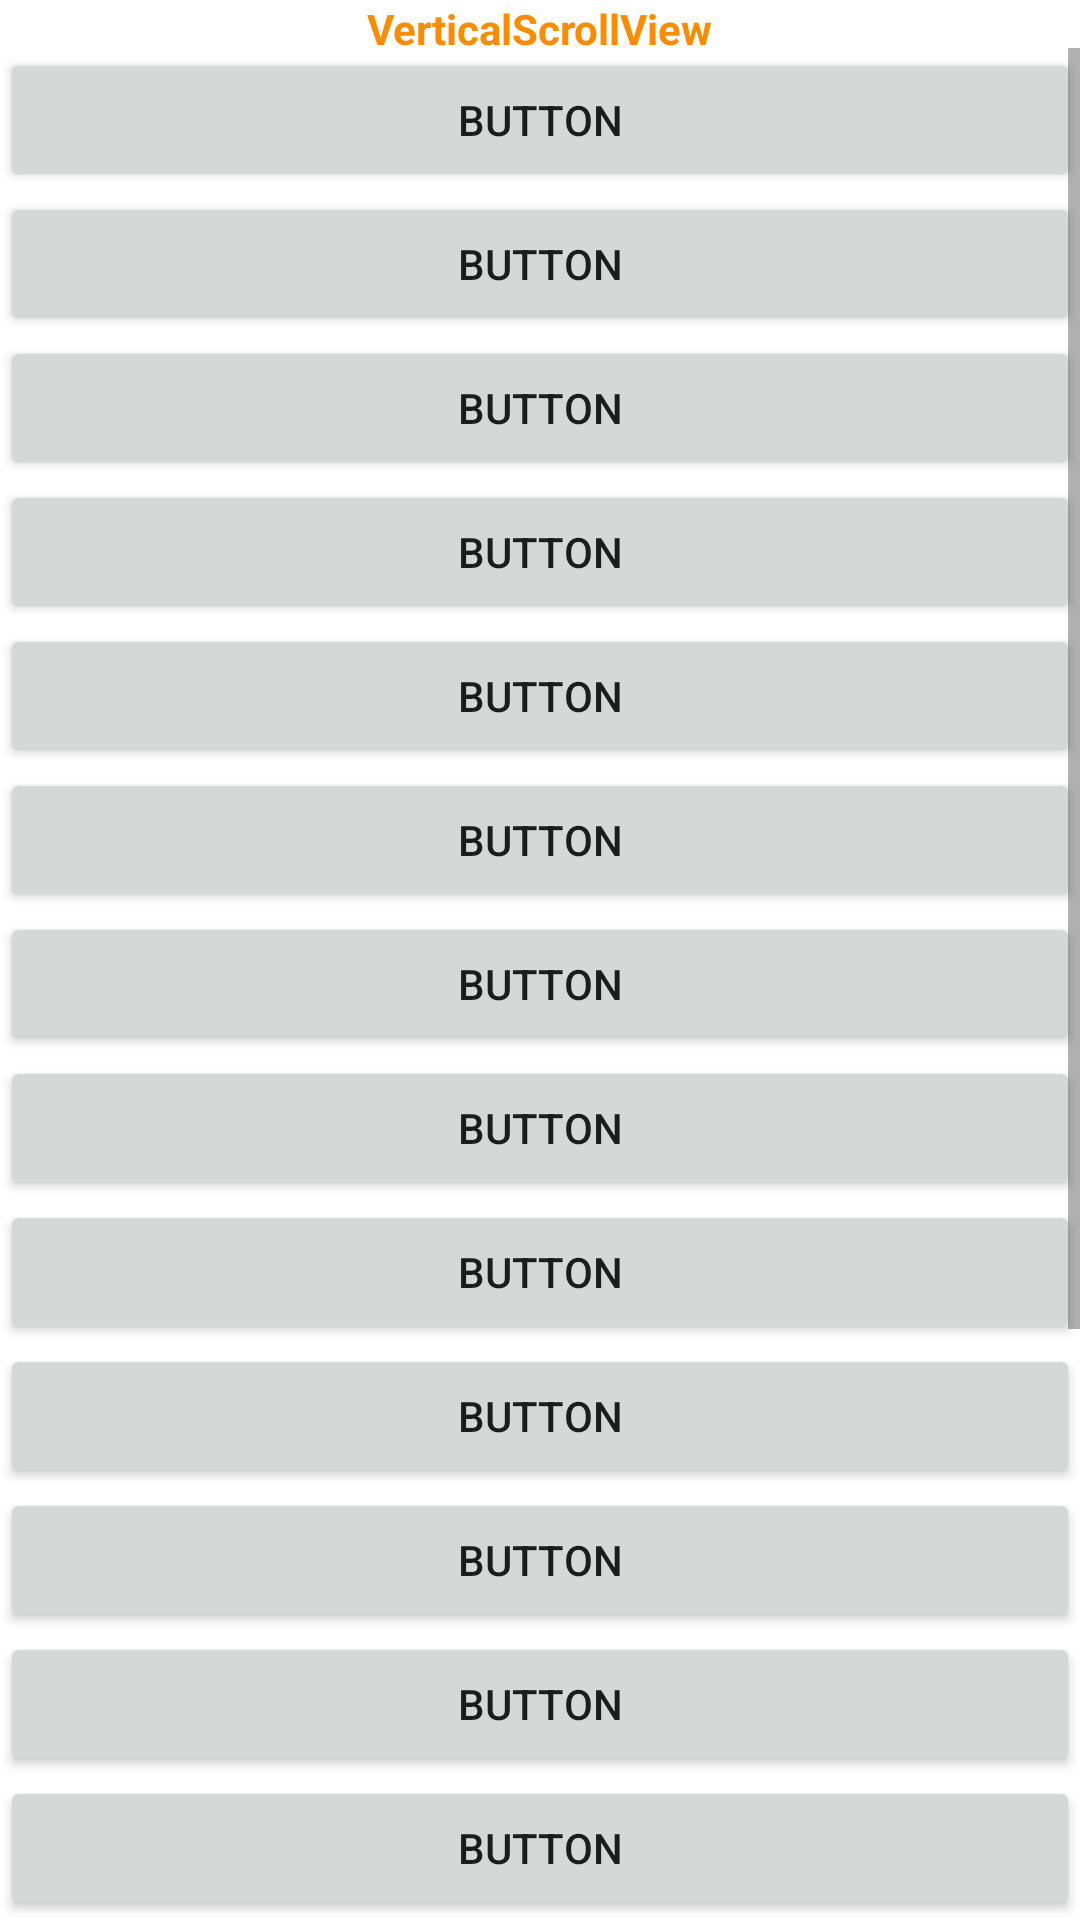

Reconstruct the res/layout file that produces this screen, plus the resources it refers to.
<!-- AndroidManifest.xml: application theme Theme.AndoridWidgets -->
<!-- res/layout/activity_vertical_scroll_view.xml -->
<?xml version="1.0" encoding="utf-8"?>
<androidx.constraintlayout.widget.ConstraintLayout xmlns:android="http://schemas.android.com/apk/res/android"
    xmlns:app="http://schemas.android.com/apk/res-auto"
    xmlns:tools="http://schemas.android.com/tools"
    android:layout_width="match_parent"
    android:layout_height="match_parent"
    tools:context=".VerticalScrollViewActivity">

    <TextView
        android:id="@+id/textView2"
        android:layout_width="wrap_content"
        android:layout_height="wrap_content"
        android:text="VerticalScrollView"
        android:textColor="#FB8C00"
        android:textStyle="bold"
        app:layout_constraintEnd_toEndOf="parent"
        app:layout_constraintStart_toStartOf="parent"
        app:layout_constraintTop_toTopOf="parent" />

    <ScrollView
        android:layout_width="match_parent"
        android:layout_height="match_parent"
        android:layout_marginTop="16dp"
        app:layout_constraintBottom_toBottomOf="parent"
        app:layout_constraintEnd_toEndOf="parent"
        app:layout_constraintStart_toStartOf="parent"
        app:layout_constraintTop_toTopOf="@+id/textView2">

        <LinearLayout
            android:layout_width="match_parent"
            android:layout_height="wrap_content"
            android:orientation="vertical">

            <Button
                android:id="@+id/button13"
                android:layout_width="match_parent"
                android:layout_height="wrap_content"
                android:text="Button" />

            <Button
                android:id="@+id/button14"
                android:layout_width="match_parent"
                android:layout_height="wrap_content"
                android:text="Button" />

            <Button
                android:id="@+id/button15"
                android:layout_width="match_parent"
                android:layout_height="wrap_content"
                android:text="Button" />

            <Button
                android:id="@+id/button16"
                android:layout_width="match_parent"
                android:layout_height="wrap_content"
                android:text="Button" />

            <Button
                android:id="@+id/button17"
                android:layout_width="match_parent"
                android:layout_height="wrap_content"
                android:text="Button" />

            <Button
                android:id="@+id/button18"
                android:layout_width="match_parent"
                android:layout_height="wrap_content"
                android:text="Button" />

            <Button
                android:id="@+id/button19"
                android:layout_width="match_parent"
                android:layout_height="wrap_content"
                android:text="Button" />

            <Button
                android:id="@+id/button20"
                android:layout_width="match_parent"
                android:layout_height="wrap_content"
                android:text="Button" />

            <Button
                android:id="@+id/button21"
                android:layout_width="match_parent"
                android:layout_height="wrap_content"
                android:text="Button" />

            <Button
                android:id="@+id/button22"
                android:layout_width="match_parent"
                android:layout_height="wrap_content"
                android:text="Button" />

            <Button
                android:id="@+id/button23"
                android:layout_width="match_parent"
                android:layout_height="wrap_content"
                android:text="Button" />

            <Button
                android:id="@+id/button24"
                android:layout_width="match_parent"
                android:layout_height="wrap_content"
                android:text="Button" />

            <Button
                android:id="@+id/button25"
                android:layout_width="match_parent"
                android:layout_height="wrap_content"
                android:text="Button" />

            <Button
                android:id="@+id/button26"
                android:layout_width="match_parent"
                android:layout_height="wrap_content"
                android:text="Button" />

            <Button
                android:id="@+id/button27"
                android:layout_width="match_parent"
                android:layout_height="wrap_content"
                android:text="Button" />

            <Button
                android:id="@+id/button28"
                android:layout_width="match_parent"
                android:layout_height="wrap_content"
                android:text="Button" />

            <Button
                android:id="@+id/button29"
                android:layout_width="match_parent"
                android:layout_height="wrap_content"
                android:text="Button" />

            <Button
                android:id="@+id/button30"
                android:layout_width="match_parent"
                android:layout_height="wrap_content"
                android:text="Button" />

            <Button
                android:id="@+id/button31"
                android:layout_width="match_parent"
                android:layout_height="wrap_content"
                android:text="Button" />
        </LinearLayout>
    </ScrollView>

</androidx.constraintlayout.widget.ConstraintLayout>
<!-- resources referenced by this layout -->
<resources>
  <style name="Theme.AndoridWidgets" parent="Theme.MaterialComponents.DayNight.DarkActionBar">
          
          <item name="colorPrimary">@color/purple_500</item>
          <item name="colorPrimaryVariant">@color/purple_700</item>
          <item name="colorOnPrimary">@color/white</item>
          
          <item name="colorSecondary">@color/teal_200</item>
          <item name="colorSecondaryVariant">@color/teal_700</item>
          <item name="colorOnSecondary">@color/black</item>
          
          <item name="android:statusBarColor">?attr/colorPrimaryVariant</item>
          
      </style>
  <color name="purple_500">#FF6200EE</color>
  <color name="purple_700">#FF3700B3</color>
  <color name="white">#FFFFFFFF</color>
  <color name="teal_200">#FFF74C8B</color>
  <color name="teal_700">#FF018786</color>
  <color name="black">#FF000000</color>
</resources>
